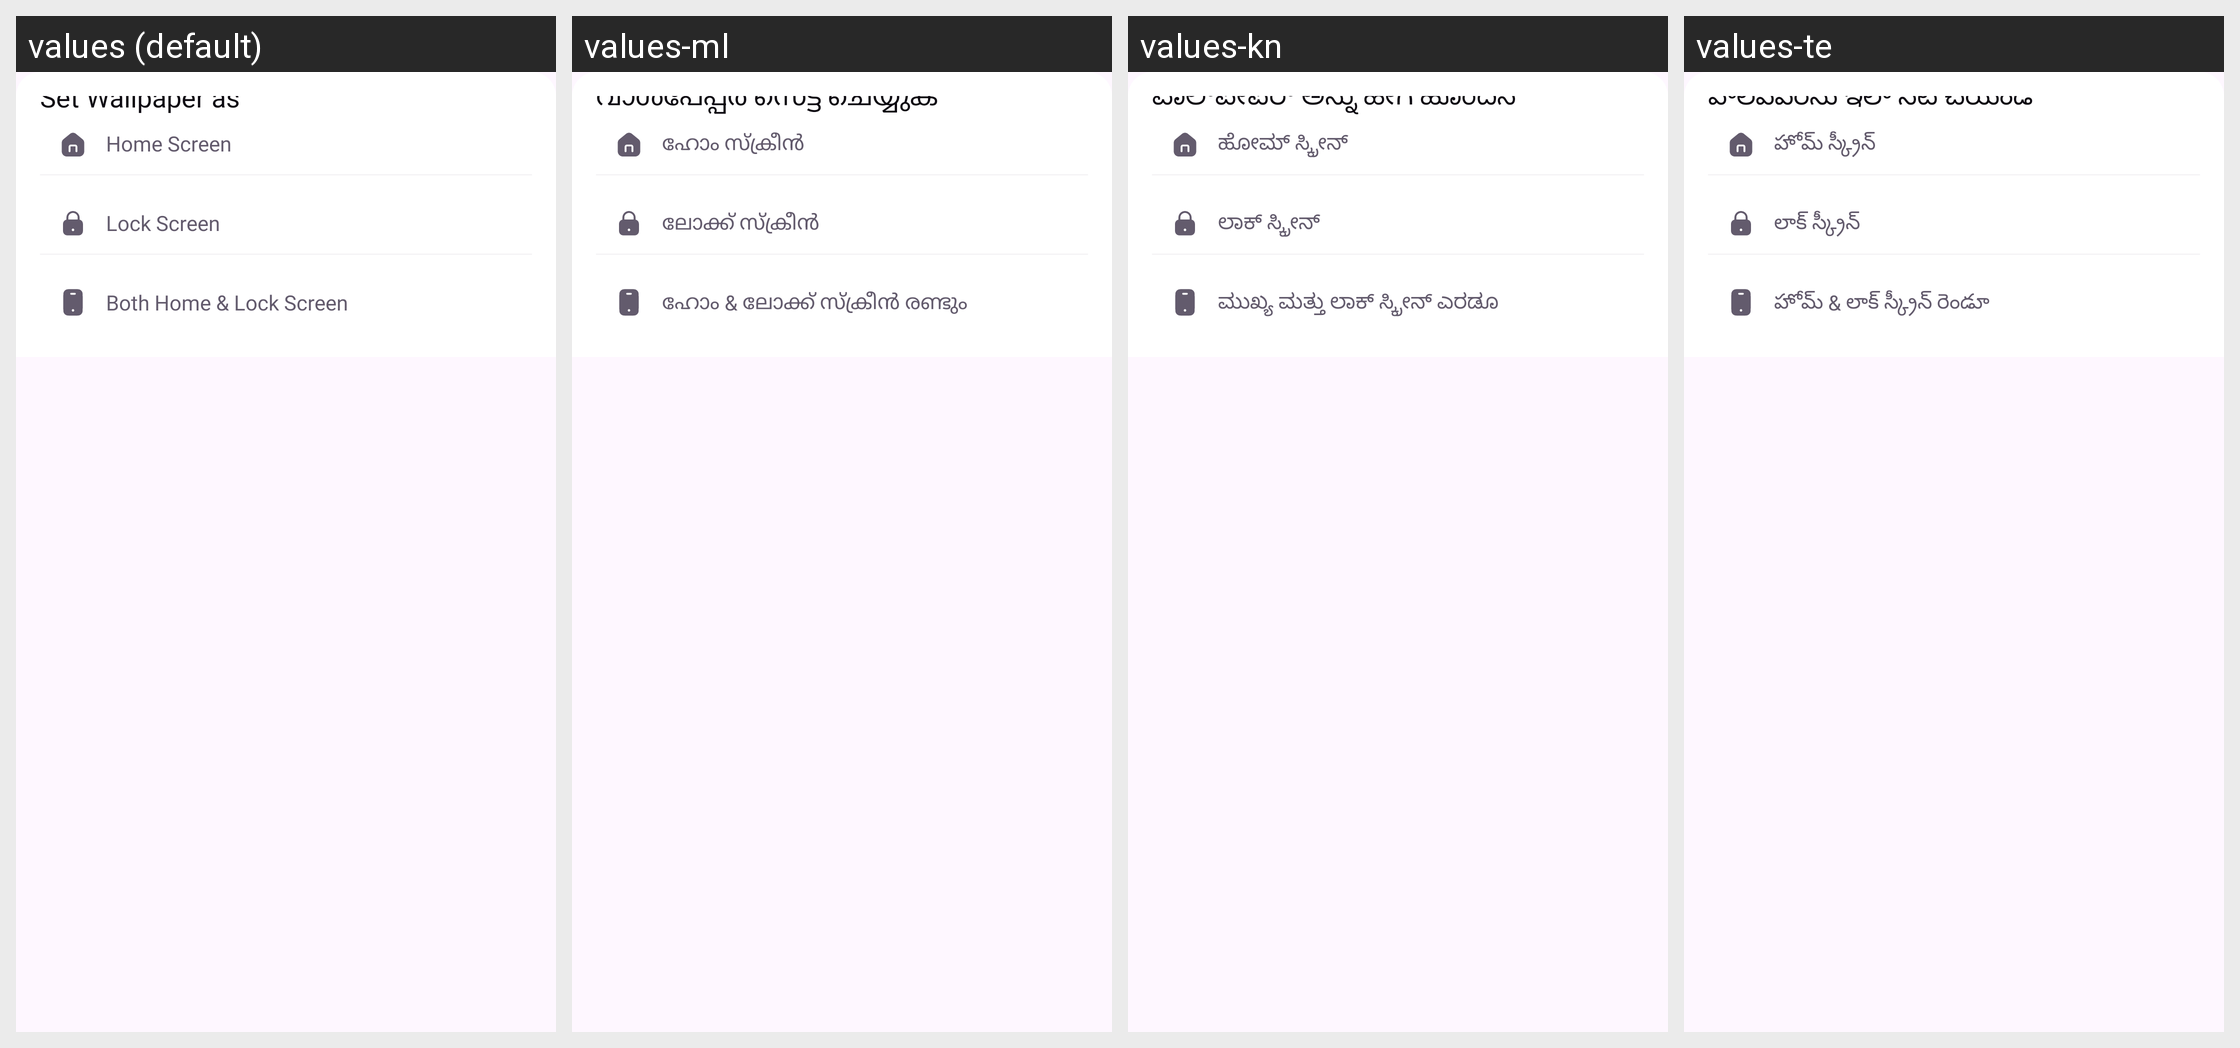

Locale-by-locale string values for the Android screen shown in this grid:
Android screen res/layout/bottom_dialog_set_wallpaper.xml rendered under 4 locales, left to right: values (default), values-ml, values-kn, values-te. Device: Nexus 5 (rendered at 1080×1920; each locale shown at half size, 540×960, under a caption strip naming it); theme Theme.ThemeWallpaper.
Other locales in the repository, not shown: values-af, values-am, values-ar, values-az, values-be, values-bn, values-bn-rBD, values-ca, values-ceb, values-cs, values-da, values-de, values-el, values-es, values-es-rES, values-es-rUS, values-et, values-fa, values-fi, values-fr, values-fr-rCA, values-ga, values-gl, values-gu, values-ha, values-hi, values-hr, values-hu, values-ig, values-in, values-it, values-ja, values-jv, values-kk, values-km, values-ko, values-mr, values-ms, values-my, values-ne, values-nl, values-no, values-pa, values-pl, values-ps, values-pt, values-pt-rBR, values-ro, values-ru, values-sd, values-si, values-sk, values-sl, values-sr, values-su, values-sv, values-ta, values-tg, values-th, values-tl, values-tr, values-uk, values-ur, values-uz, values-vi, values-yo, values-zh, values-zh-rCN, values-zh-rHK, values-zh-rTW.
Strings drawn on this screen, with the default value and each locale's value (text and hints the layout hard-codes, and strings that could not be matched under every locale, appear in the picture but are not listed):

set_wallpaper_as
  values: Set Wallpaper as
  values-ml: വാൾപേപ്പർ സെട്ട് ചെയ്യുക
  values-kn: ವಾಲ್‌ಪೇಪರ್ ಅನ್ನು ಹೀಗೆ ಹೊಂದಿಸಿ
  values-te: వాల్‌పేపర్‌ను ఇలా సెట్ చేయండి

home_screen
  values: Home Screen
  values-ml: ഹോം സ്ക്രീൻ
  values-kn: ಹೋಮ್ ಸ್ಕ್ರೀನ್
  values-te: హోమ్ స్క్రీన్

lock_screen
  values: Lock Screen
  values-ml: ലോക്ക് സ്ക്രീൻ
  values-kn: ಲಾಕ್ ಸ್ಕ್ರೀನ್
  values-te: లాక్ స్క్రీన్

both_home_lock_screen
  values: Both Home & Lock Screen
  values-ml: ഹോം & ലോക്ക് സ്ക്രീൻ രണ്ടും
  values-kn: ಮುಖ್ಯ ಮತ್ತು ಲಾಕ್ ಸ್ಕ್ರೀನ್ ಎರಡೂ
  values-te: హోమ్ & లాక్ స్క్రీన్ రెండూ
